Run: headless pygame with SDL's dummy video driver; simulated clock (each Clock.tick advances the game by its frame time, no real sleeping); random seed 0; keys injected as events and as key.get_pressed() state; no mouse input.
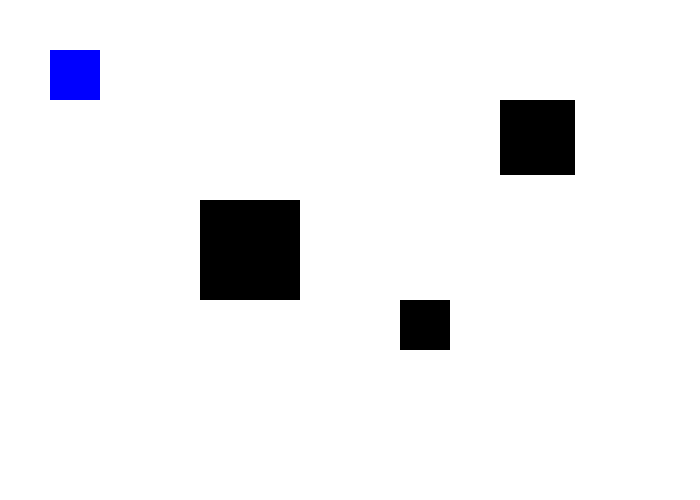
Frame 1 of 4 · flips 1–60 · no input
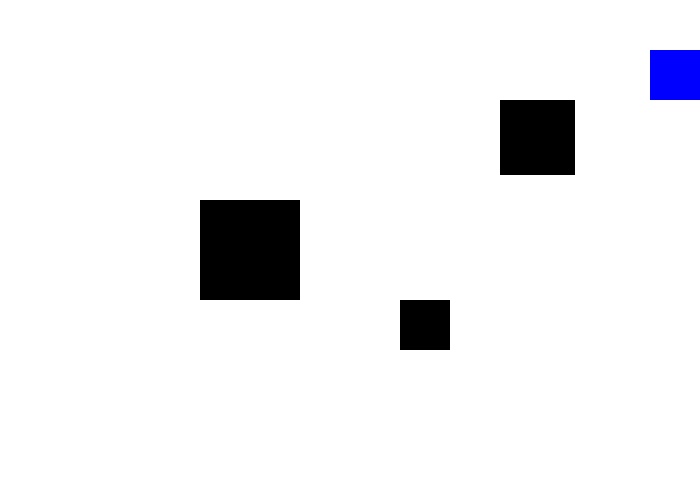
Frame 2 of 4 · flips 61–180 · tapped SPACE, RETURN · held RIGHT (→), D
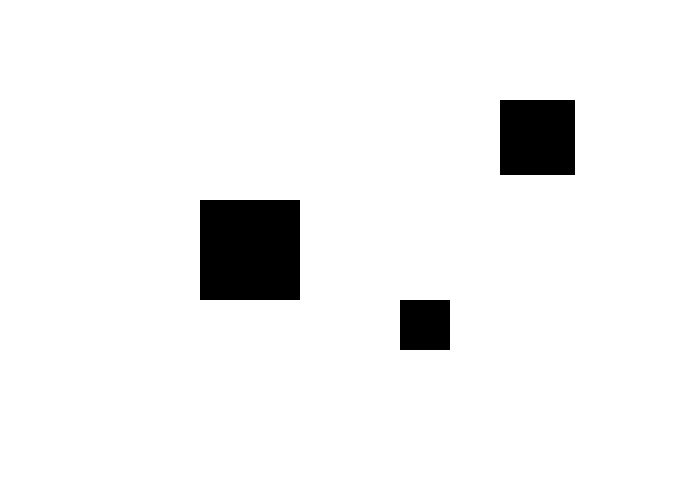
Frame 3 of 4 · flips 181–300 · held DOWN (↓), S
Frame 4 of 4 · flips 301–420 · held LEFT (←), A, UP (↑), W · screen unchanged from frame 3, image omitted

The pygame program that drew these frames:

import pygame

# Define some colors
BLACK = (0, 0, 0)
WHITE = (255, 255, 255)
BLUE = (0, 0, 255)

# Set the width and height of the screen
WIDTH = 700
HEIGHT = 500

# Initialize Pygame
pygame.init()

# Set the size of the screen
screen = pygame.display.set_mode([WIDTH, HEIGHT])

# Set the caption of the screen
pygame.display.set_caption("HyperJolt-1.0")

# Set up the player
player_width = 50
player_height = 50
player_x = 50
player_y = 50
player_speed = 5

# Set up the obstacles
obstacles = [
    (200, 200, 100, 100),
    (400, 300, 50, 50),
    (500, 100, 75, 75)
]

# Set up the levels
levels = [
    obstacles,
    [(100, 100, 75, 75)],
    [(400, 200, 50, 50), (200, 300, 100, 100)],
    [(300, 100, 50, 50), (100, 300, 75, 75)],
    [(100, 200, 75, 75), (400, 300, 50, 50)],
    [(200, 100, 100, 100), (500, 300, 75, 75)],
    [(100, 300, 75, 75), (400, 200, 50, 50), (500, 100, 75, 75)],
    [(200, 200, 100, 100), (400, 300, 50, 50), (500, 100, 75, 75), (300, 400, 75, 75)],
    [(100, 100, 75, 75), (500, 400, 100, 100)],
    [(50, 50, 50, 50)]
]

# Set up the current level
current_level = 0

# Set up the clock
clock = pygame.time.Clock()

# Set up the game loop
done = False

while not done:
    # Handle events
    for event in pygame.event.get():
        if event.type == pygame.QUIT:
            done = True

    # Handle player movement
    keys = pygame.key.get_pressed()
    if keys[pygame.K_LEFT]:
        player_x -= player_speed
    if keys[pygame.K_RIGHT]:
        player_x += player_speed
    if keys[pygame.K_UP]:
        player_y -= player_speed
    if keys[pygame.K_DOWN]:
        player_y += player_speed

    # Check for collisions with obstacles
    for obstacle in levels[current_level]:
        if player_x < obstacle[0] + obstacle[2] and player_x + player_width > obstacle[0] and player_y < obstacle[1] + \
                obstacle[3] and player_y + player_height > obstacle[1]:
            player_x = 50
            player_y = 50

    # Check if the player has reached the end of the level
    if player_x > WIDTH - player_width:
        if current_level == len(levels) - 1:
            print("You win!")
            done = True
        else:
            current_level += 1
            player_x = 50

    # Fill the screen with white
    screen.fill(WHITE)

    # Draw the player
    pygame.draw.rect(screen, BLUE, [player_x, player_y, player_width, player_height])

    # Draw the obstacles
    for obstacle in levels[current_level]:
        pygame.draw.rect(screen, BLACK, obstacle)

    # Update the screen
    pygame.display.update()

    # Set the game's frame rate
    clock.tick(60)

# Quit Pygame
pygame.quit()
